Run: headless pygame with SDL's dummy video driver; simulated clock (each Clock.tick advances the game by its frame time, no real sleeping); random seed 0; keys injected as events and as key.get_pressed() state; no mouse input.
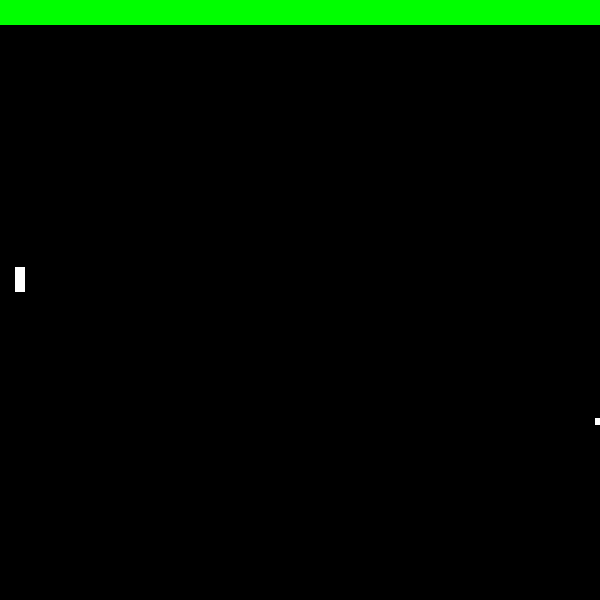
Frame 1 of 4 · flips 1–60 · no input
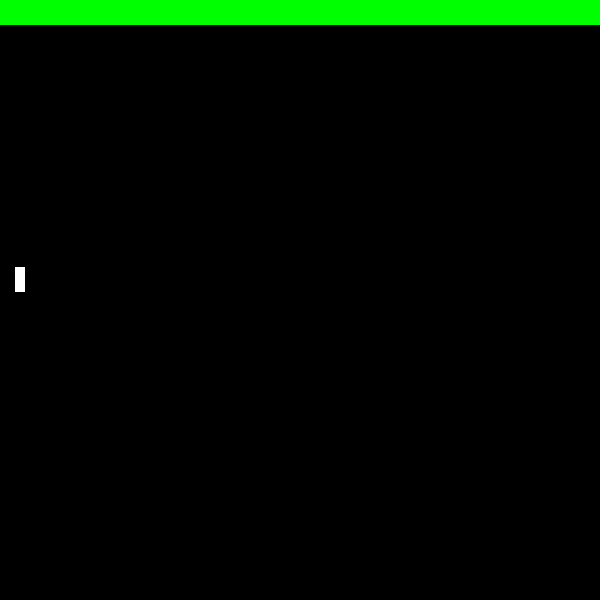
Frame 2 of 4 · flips 61–180 · tapped SPACE, RETURN · held RIGHT (→), D
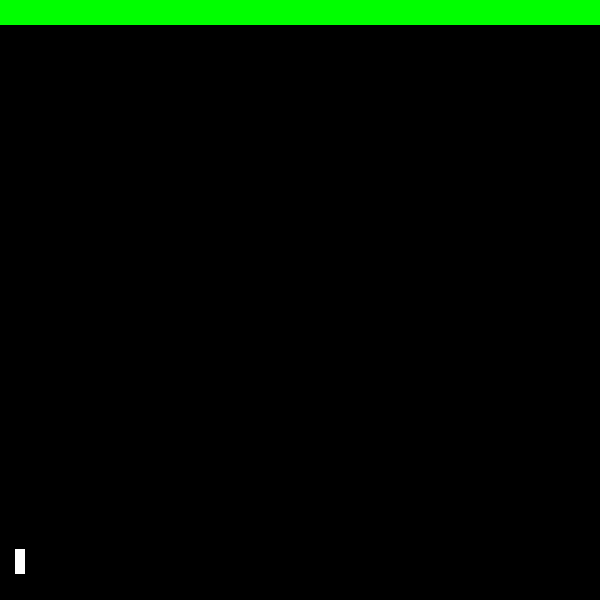
Frame 3 of 4 · flips 181–300 · held DOWN (↓), S
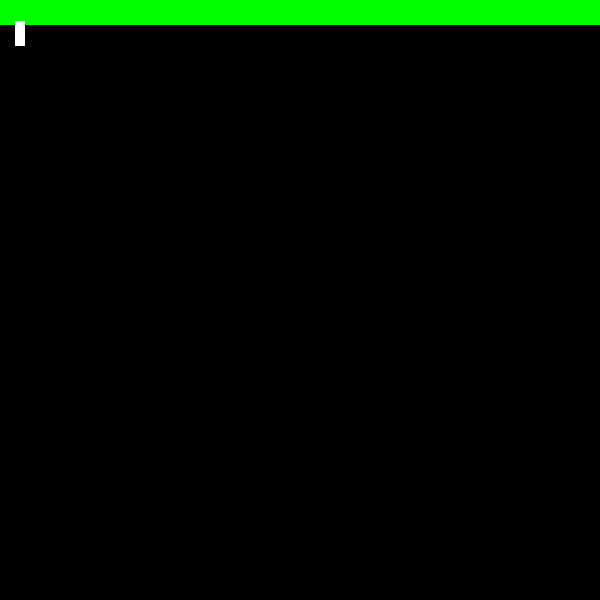
Frame 4 of 4 · flips 301–420 · held LEFT (←), A, UP (↑), W

The pygame program that drew these frames:

import pygame
pygame.init()
size = 600, 600
screen=pygame.display.set_mode(size)
pygame.display.set_caption('ping-pong')
c = 0, 0, 0
green = 0, 255, 0
white = 255, 255, 255
y_movement1 = 267.5
y_movement2 = 267.5
x_velocity = 300
y_velocity = 300
gy = 25
sp2 = 585
sp1 = 15
def borders():
    pygame.draw.rect(screen, green, (0, 0, 600, gy) )
    pygame.draw.rect(screen, green, (0, 600, 600, -gy))
def objects():
    pygame.draw.rect(screen, white, (sp1, y_movement1, 10, 25))
    pygame.draw.rect(screen, white, (sp2, y_movement2, -10, 25))
    pygame.draw.rect(screen, white, (x_pos, y_pos, 7.5, 7.5))
clock = pygame.time.Clock()
running = True
x_pos = 300
y_pos = 300
x_velocity = 5
y_velocity = 2
while running:
    clock.tick(30)
    screen.fill(c)
    borders()
    objects()
    pygame.display.flip()
    events = pygame.event.get()
    if x_pos == sp1+10:
        if y_pos > y_movement1:
            if y_pos < y_movement1+25:
                x_velocity *= -1
    if x_pos == sp2-10:
        if y_pos > y_movement2:
            if y_pos < y_movement2+25:
                x_velocity *= -1
    if y_pos < gy or y_pos > 600-gy:
        y_velocity *= -1
    x_pos += x_velocity
    y_pos += y_velocity
    keys = pygame.key.get_pressed()
    if keys[pygame.K_w] and  y_movement1 > 25:
        y_movement1 -= 6
    if keys[pygame.K_s] and  y_movement1 < 575 - 25 -6 :
        y_movement1 += 6
    if keys[pygame.K_UP] and y_movement2 > 25:
        y_movement2 -= 6
    if keys[pygame.K_DOWN] and y_movement2 < 550 - 25 - 6:
        y_movement2 += 6
    for event in events:
        if event.type == pygame.QUIT:
            running = False
        elif event.type == pygame.KEYDOWN and event.key == pygame.K_ESCAPE:
            running = False
pygame.quit()
